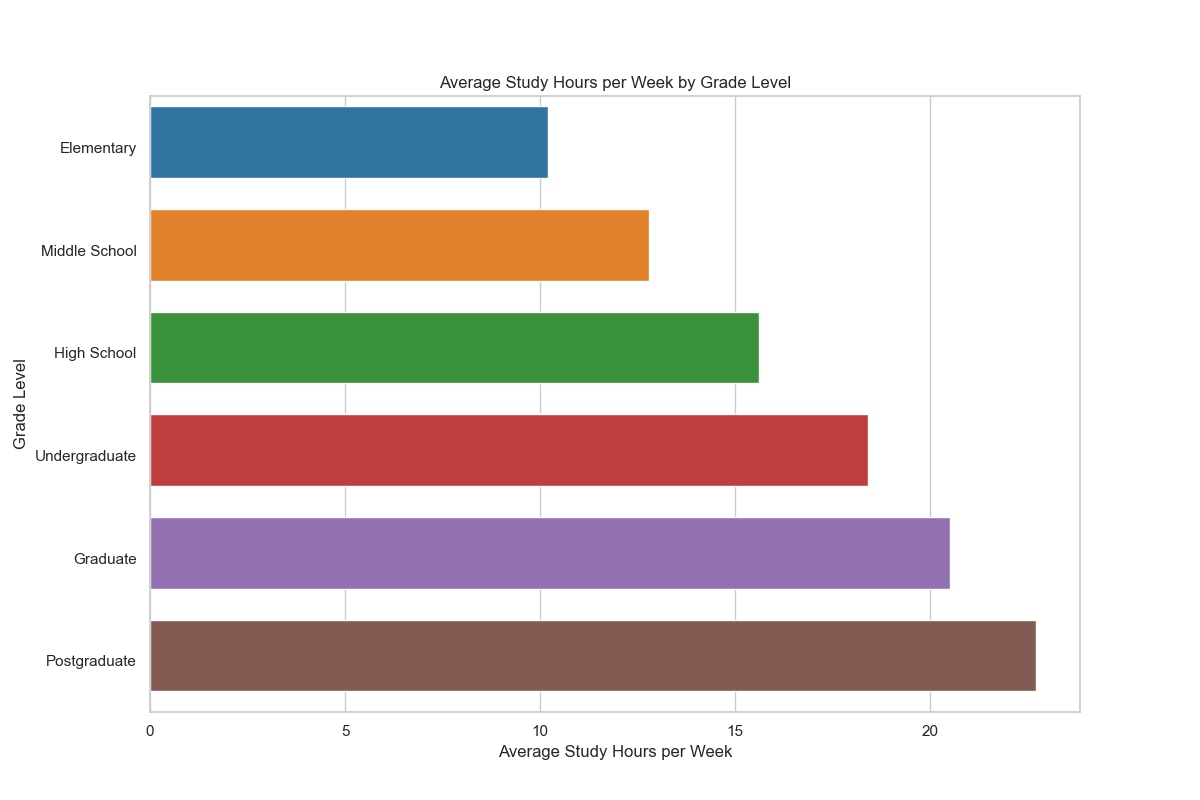

Values plotted in this chart, from the file beside it:
Grade Level, Average Study Hours per Week
Elementary, 10.2
Middle School, 12.8
High School, 15.6
Undergraduate, 18.4
Graduate, 20.5
Postgraduate, 22.7
